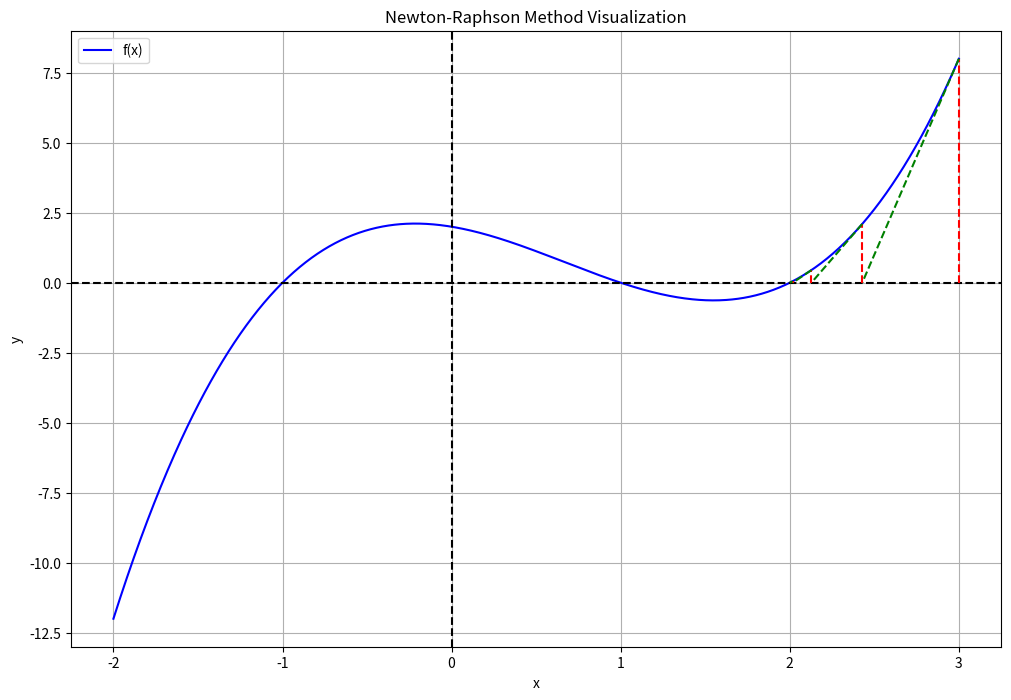

Python code for this plot:
import numpy as np
import matplotlib.pyplot as plt
import sympy as smp

def newton_raphson(f, df, x0, max_iter=10):
    x = x0
    xs = [x]
    for _ in range(max_iter):
        x = x - f(x) / df(x)
        xs.append(x)
    return xs

x = smp.symbols('x')
f_sym = x**3 - 2*x**2 - x + 2
df_sym = f_sym.diff(x)

f = smp.lambdify(x, f_sym)
df = smp.lambdify(x, df_sym)

x0 = 3
xs = newton_raphson(f, df, x0)

x_plot = np.linspace(-2, 3, 1000)
y_plot = f(x_plot)

plt.figure(figsize=(12, 8))
plt.plot(x_plot, y_plot, 'b-', label='f(x)')
plt.axhline(y=0, color='k', linestyle='--')
plt.axvline(x=0, color='k', linestyle='--')

for i in range(min(10, len(xs) - 1)):
    x1, x2 = xs[i], xs[i+1]
    y1, y2 = f(x1), f(x2)
    
    # Vertical line
    plt.plot([x1, x1], [0, y1], 'r--')
    
    # Tangent line
    m = df(x1)
    b = y1 - m * x1
    x_tangent = np.array([x1, x2])
    y_tangent = m * x_tangent + b
    plt.plot(x_tangent, y_tangent, 'g--')

plt.legend()
plt.title('Newton-Raphson Method Visualization')
plt.xlabel('x')
plt.ylabel('y')
plt.grid(True)
plt.show()
